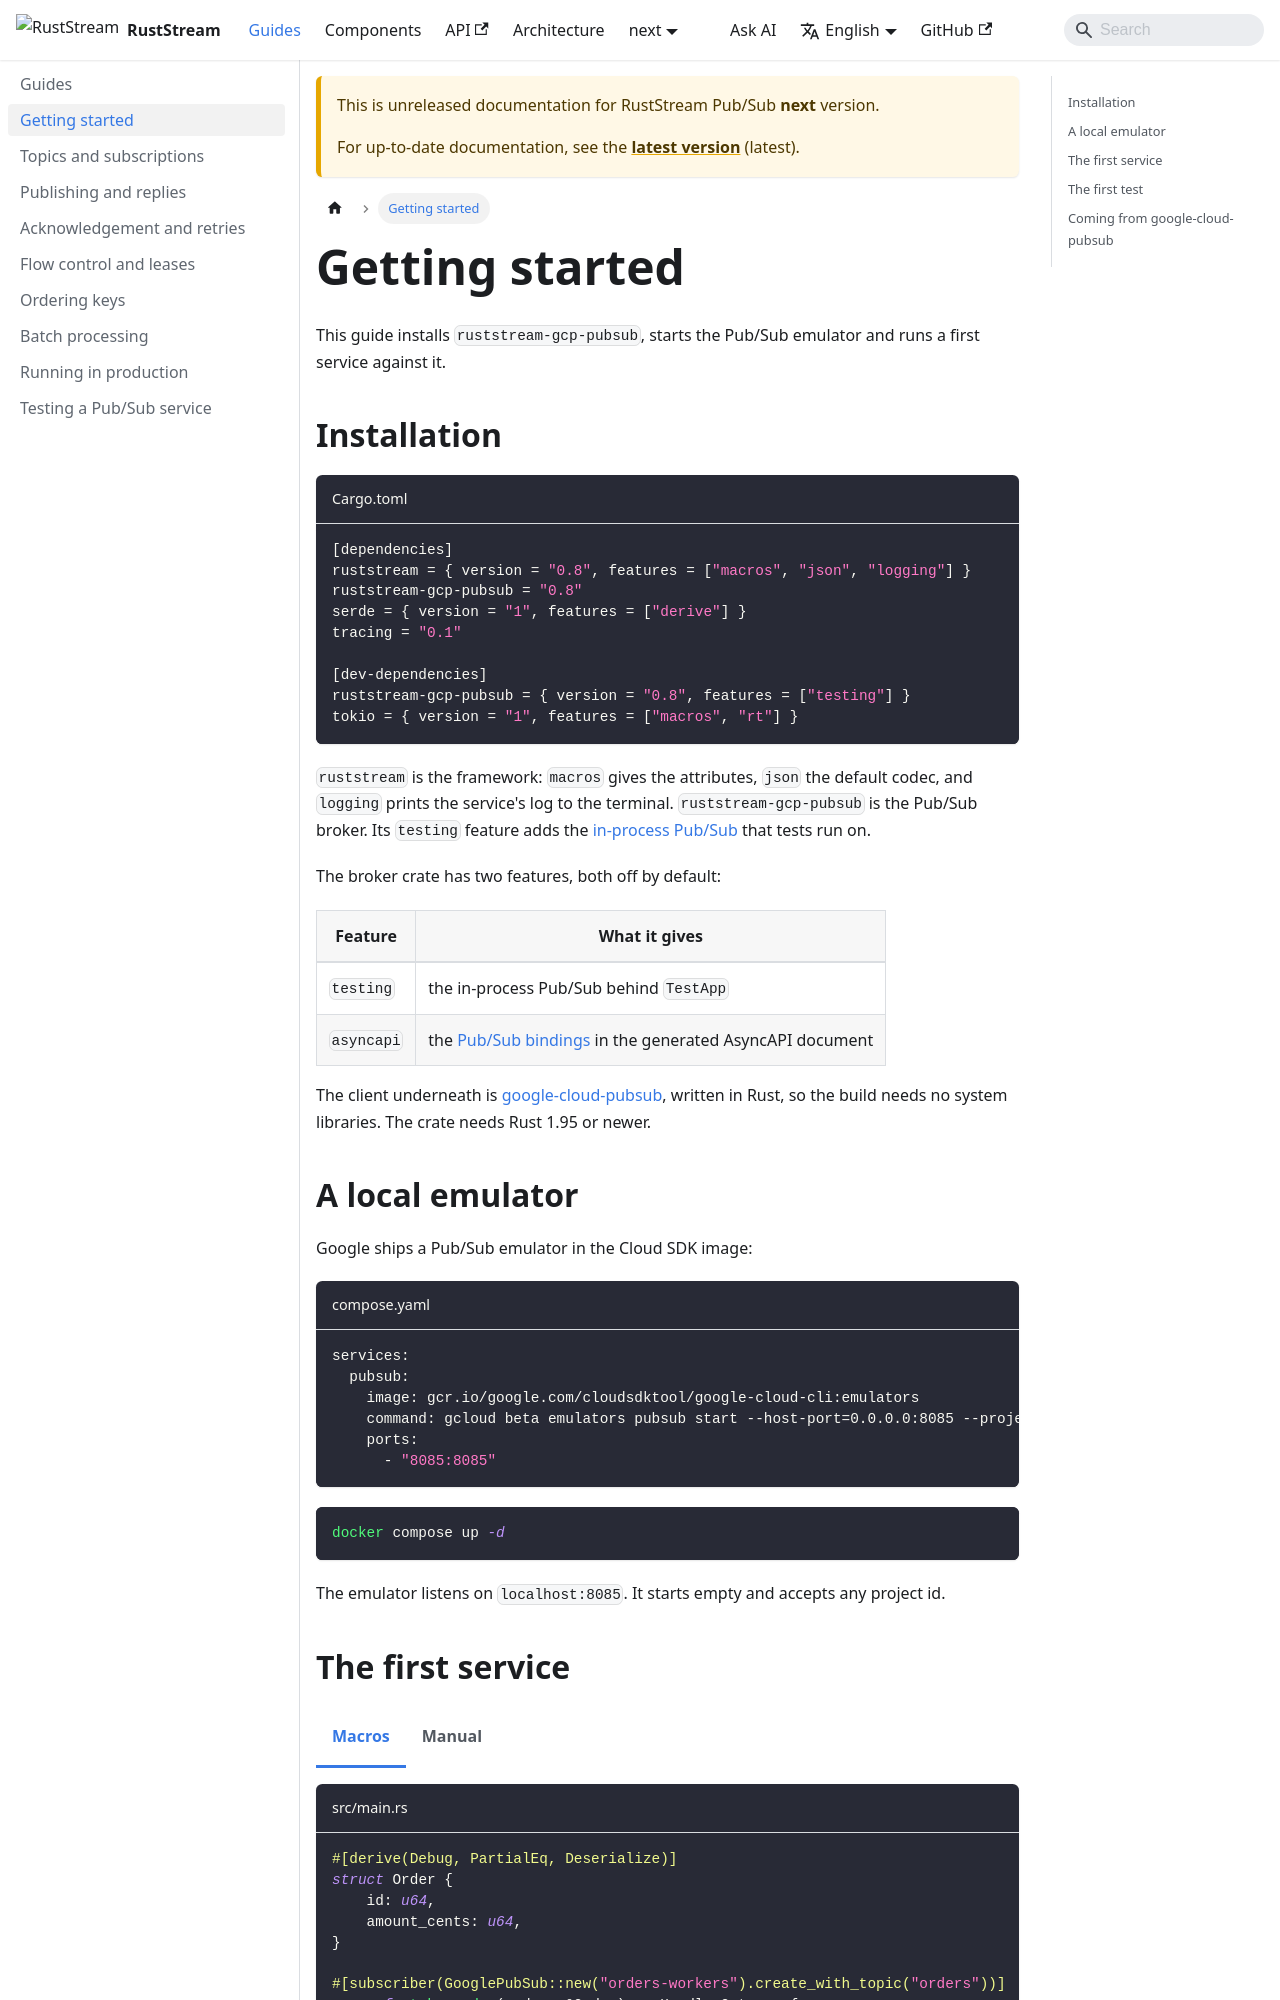

repository: powersemmi/ruststream-gcp-pubsub · page: next/guides/getting-started/index.html · generator: docusaurus

---
sidebar_position: 1
description: "Install ruststream-gcp-pubsub, start the Pub/Sub emulator, run a first subscriber against it and test it without the emulator."
---

import Tabs from '@theme/Tabs';
import TabItem from '@theme/TabItem';

# Getting started

This guide installs `ruststream-gcp-pubsub`, starts the Pub/Sub emulator and runs a first service against it.

## Installation

```toml title="Cargo.toml"
[dependencies]
ruststream = { version = "0.8", features = ["macros", "json", "logging"] }
ruststream-gcp-pubsub = "0.8"
serde = { version = "1", features = ["derive"] }
tracing = "0.1"

[dev-dependencies]
ruststream-gcp-pubsub = { version = "0.8", features = ["testing"] }
tokio = { version = "1", features = ["macros", "rt"] }
```

`ruststream` is the framework: `macros` gives the attributes, `json` the default codec, and `logging` prints the service's log to the terminal.
`ruststream-gcp-pubsub` is the Pub/Sub broker.
Its `testing` feature adds the [in-process Pub/Sub](../components/testing/index.md) that tests run on.

The broker crate has two features, both off by default:

| Feature | What it gives |
|---|---|
| `testing` | the in-process Pub/Sub behind `TestApp` |
| `asyncapi` | the [Pub/Sub bindings](../components/asyncapi/index.md) in the generated AsyncAPI document |

The client underneath is [google-cloud-pubsub](https://docs.rs/google-cloud-pubsub), written in Rust, so the build needs no system libraries.
The crate needs Rust 1.95 or newer.

## A local emulator

Google ships a Pub/Sub emulator in the Cloud SDK image:

```yaml title="compose.yaml"
services:
  pubsub:
    image: gcr.io/google.com/cloudsdktool/google-cloud-cli:emulators
    command: gcloud beta emulators pubsub start --host-port=0.0.0.0:8085 --project=my-project
    ports:
      - "8085:8085"
```

```bash
docker compose up -d
```

The emulator listens on `localhost:8085`.
It starts empty and accepts any project id.
